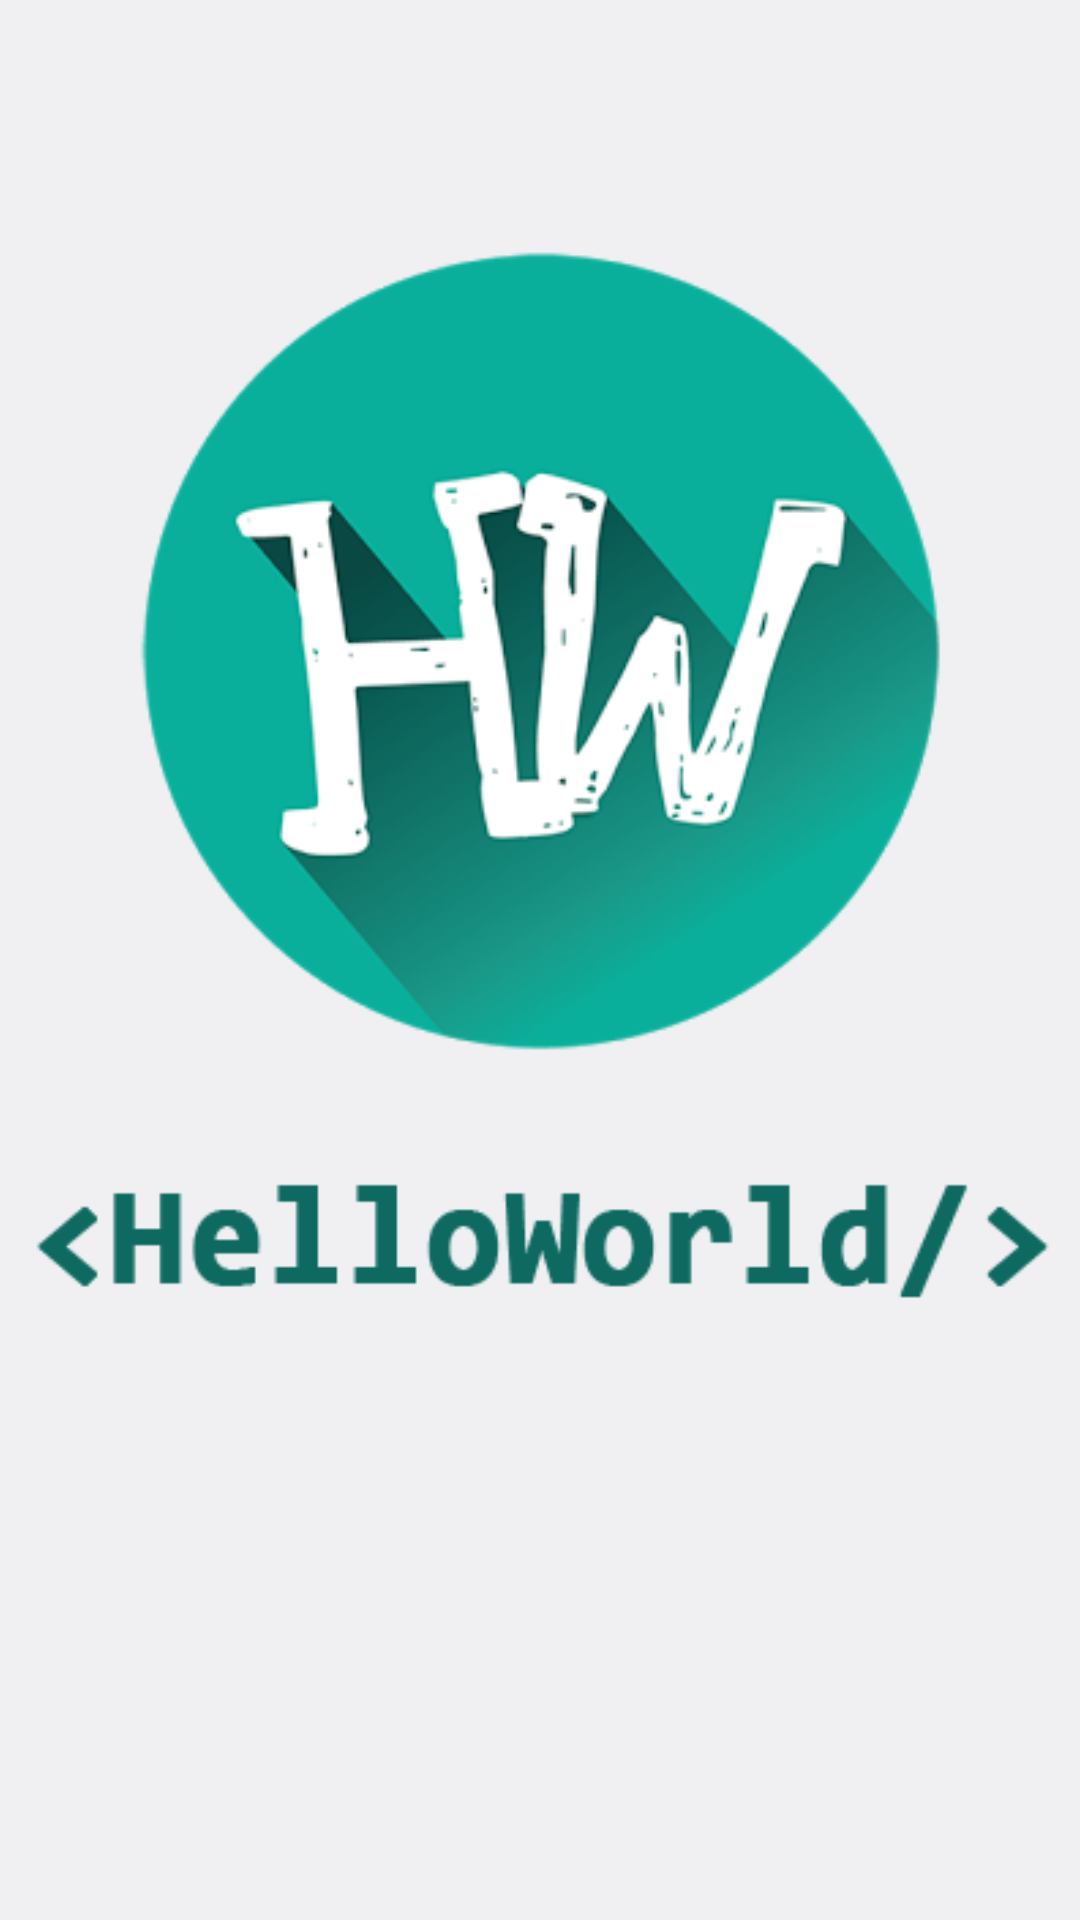

Layout XML and referenced resources for this Android screen:
<!-- AndroidManifest.xml: activity theme android:Theme.DeviceDefault.Light.NoActionBar.Fullscreen -->
<!-- res/layout/activity_splash_screen.xml -->
<?xml version="1.0" encoding="utf-8"?>
<RelativeLayout xmlns:android="http://schemas.android.com/apk/res/android"
    xmlns:tools="http://schemas.android.com/tools"
    android:id="@+id/activity_splash_screen"
    android:layout_width="match_parent"
    android:layout_height="match_parent"
    android:paddingBottom="@dimen/activity_vertical_margin"
    android:paddingLeft="@dimen/activity_horizontal_margin"
    android:paddingRight="@dimen/activity_horizontal_margin"
    android:paddingTop="@dimen/activity_vertical_margin"
    tools:context="com.example.david.helloworld.activities.SplashScreenActivity">

    <ImageView
        android:id="@+id/imgLogo"
        android:layout_width="wrap_content"
        android:layout_height="wrap_content"
        android:layout_alignParentTop="true"
        android:layout_centerHorizontal="true"
        android:layout_marginTop="50dp"
        android:src="@drawable/splash_screen" />
</RelativeLayout>
<!-- resources referenced by this layout -->
<resources>
  <!-- drawable splash_screen: png bitmap (drawable, 62023 bytes) -->
</resources>
